The GitHub repository Malga-Vision/Anomaly-detection-in-feature-space-for-detecting-changes-in-phytoplankton-populations contains a labelled image folder "WHOI40" with 40 categories: Amphidinium species, Asterionellopsis, Ceratium, Chaetoceros didymus flagellate, Chrysochromulina, Corethron, Coscinodiscus, Cylindrotheca, Dactyliosolen fragment Cerataul, Dactyliosolen, Delphineis, Dychtiocya, dynobrion, Emiliania huxleyi, Ephemera, Eucampia, Euglena, Guinardia striata, Gyrodinium, Heterocapsa triquetra, Katodinium or Torodinium, Laboea strobila, Mesodinium species, Paralia, Phaeocystis, Pleurosigma, Prorocentrum, Proterythropsis species, Pseudochattonella farcimen, Pyramimonas longicauda, Rhizosolenia, Skeletonema, Strombidium morphotype 1, Thalassionema, Thalassiosira dirty, Tintinnid, dino30, flagellate species 3, kite flagellates, pennate morphotype 1. Examples follow, each with its label.

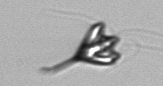
Label: Pyramimonas longicauda

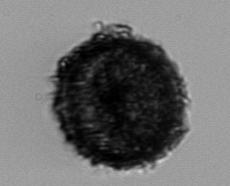
Label: Thalassiosira dirty

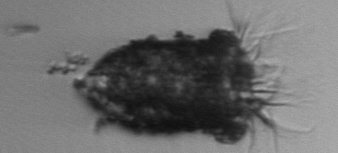
Label: Tintinnid

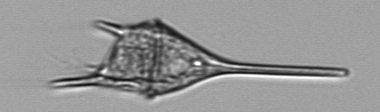
Label: Ceratium

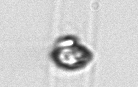
Label: Dactyliosolen

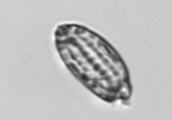
Label: Katodinium or Torodinium
